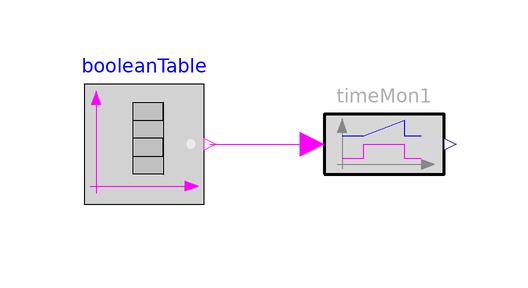

The component connection diagram of the Modelica model below, drawn from its own Placement and Line annotations.

model TimeMonitoring
      "Example for TimeMonitoring (output is the time duration where the Boolean input was true)"
      extends Modelica.Icons.Example;

      Modelica.Blocks.Sources.BooleanTable booleanTable(startValue=false, table={1,2,
            3.5,5,6,6.5})
        annotation (Placement(transformation(extent={{-60,0},{-40,20}})));
      Requirements.SignalAnalysis.TimeMonitoring timeMon1
        annotation (Placement(transformation(extent={{-20,0},{0,20}})));
    equation
      connect(booleanTable.y, timeMon1.u)
        annotation (Line(points={{-39,10},{-22,10},{-22,10}}, color={255,0,255}));
      annotation (Diagram(coordinateSystem(preserveAspectRatio=false, extent={{-100,
                -100},{100,100}}), graphics),
                Documentation(info="<html>
<p>
Using signal analysis block <a href=\"modelica://Requirements.SignalAnalysis.TimeMonitoring\">TimeMonitoring</a> as
</p>

<p><blockquote>
<img src=\"modelica://Requirements/Resources/Images/Examples/Elementary/SignalAnalysis/TimeMonitoring1.png\">
</blockquote></p>

<p>
results in
</p>

<table border=0 cellspacing=0 cellpadding=2>
<tr><td width=\"50\"></td>
    <td valign=\"bottom\"><img src=\"modelica://Requirements/Resources/Images/Examples/Elementary/SignalAnalysis/TimeMonitoring2.png\"></td>
    </tr>

<tr><td></td>
    <td align=\"center\">simulation result</td>
   </tr>
</table>
</html>
"),     experiment(StopTime=8));
    end TimeMonitoring;